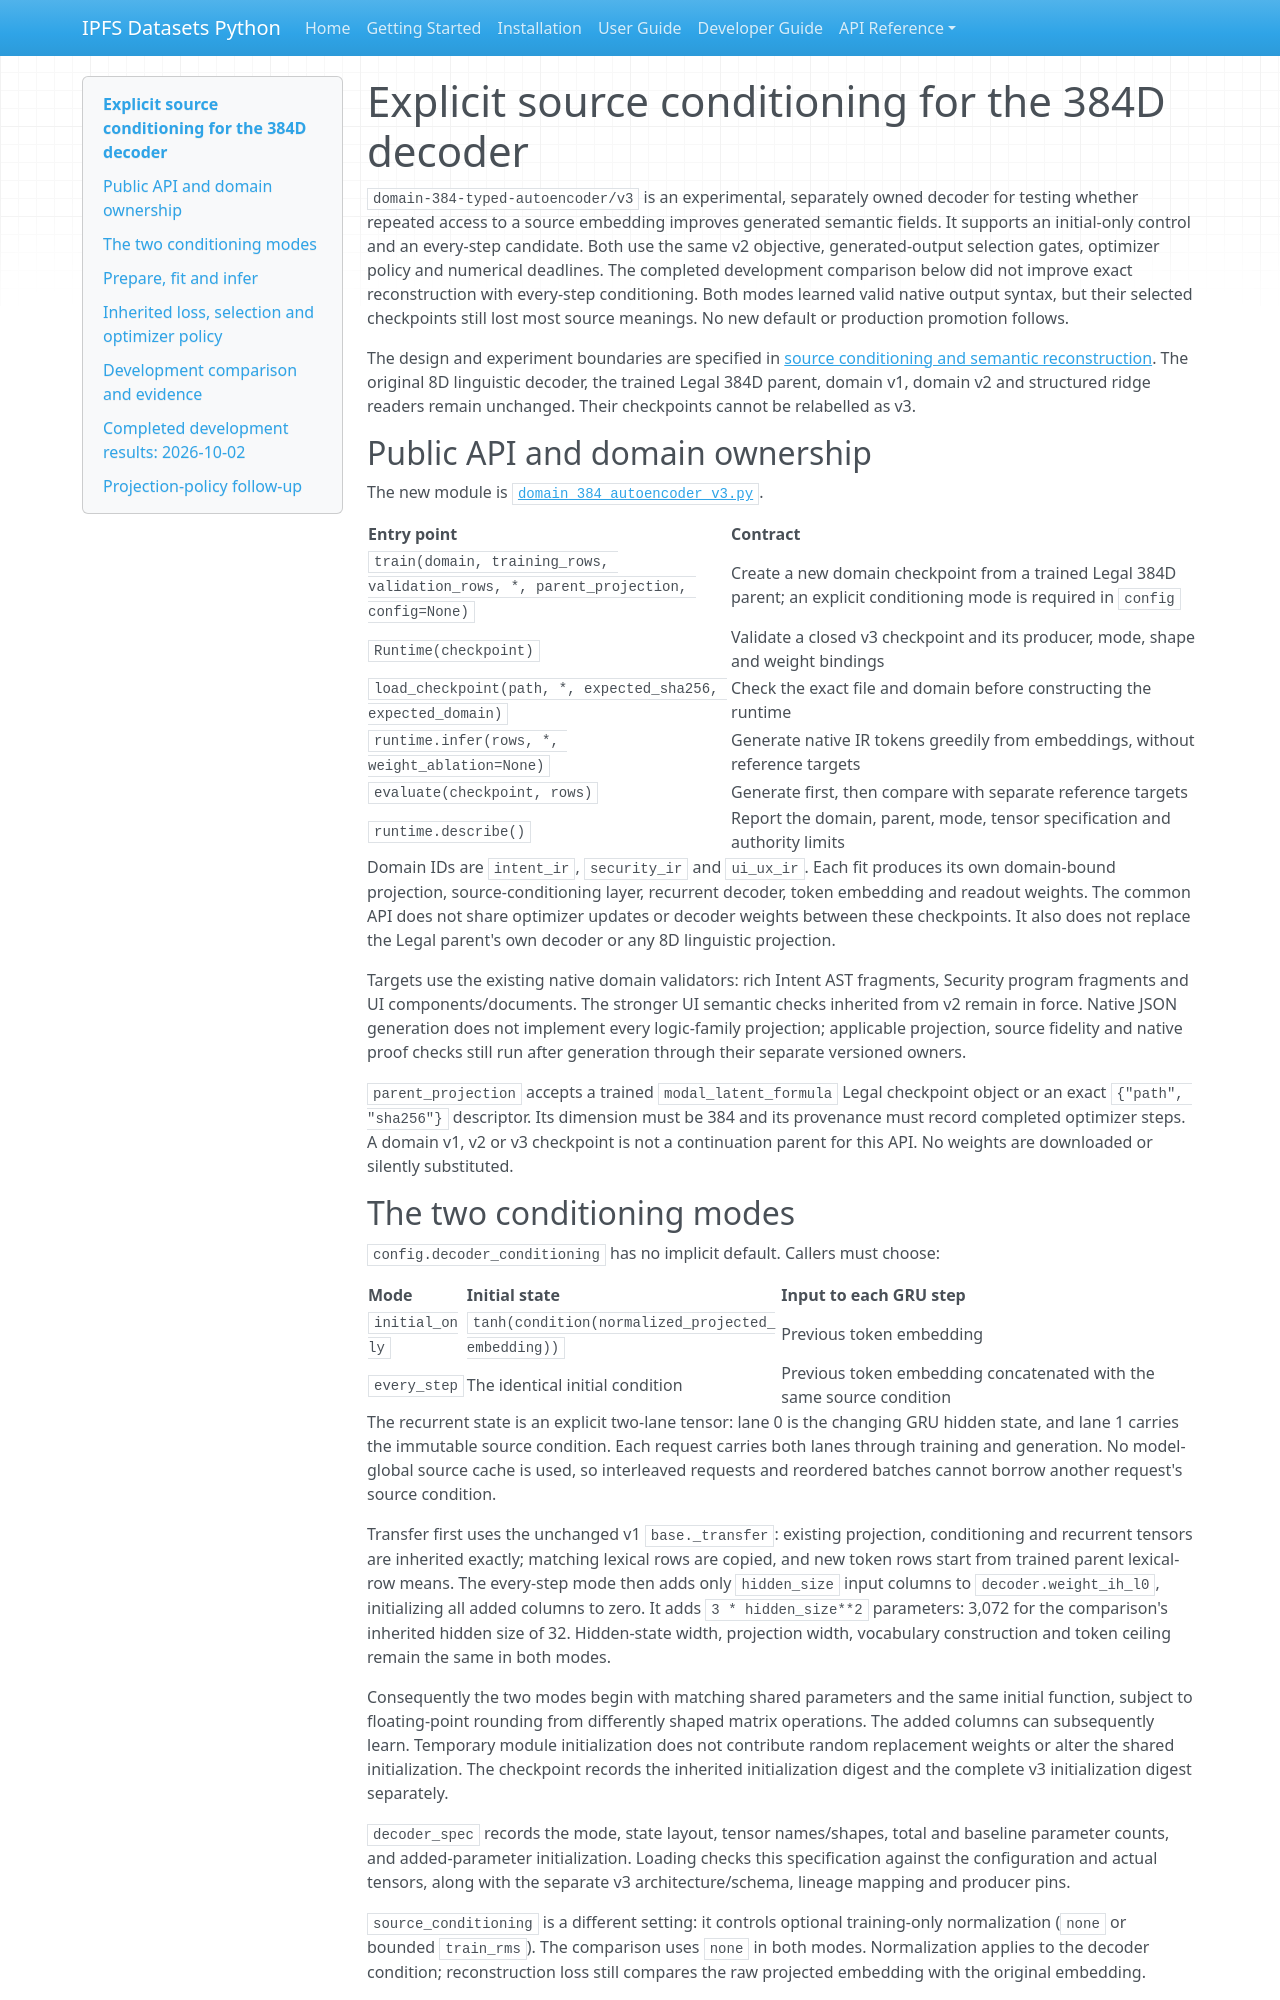

repository: endomorphosis/ipfs_datasets_py · page: autoencoders/source_conditioned_decoder_v3/index.html · generator: mkdocs

# Explicit source conditioning for the 384D decoder

`domain-384-typed-autoencoder/v3` is an experimental, separately owned decoder
for testing whether repeated access to a source embedding improves generated
semantic fields. It supports an initial-only control and an every-step
candidate. Both use the same v2 objective, generated-output selection gates,
optimizer policy and numerical deadlines. The completed development comparison
below did not improve exact reconstruction with every-step conditioning. Both
modes learned valid native output syntax, but their selected checkpoints still
lost most source meanings. No new default or production promotion follows.

The design and experiment boundaries are specified in
[source conditioning and semantic reconstruction](source_conditioning_fidelity_ablation.md).
The original 8D linguistic decoder, the trained Legal 384D parent, domain v1,
domain v2 and structured ridge readers remain unchanged. Their checkpoints
cannot be relabelled as v3.

## Public API and domain ownership

The new module is
[`domain_384_autoencoder_v3.py`](../../ipfs_datasets_py/optimizers/logic_theorem_optimizer/domain_384_autoencoder_v3.py).

| Entry point | Contract |
| --- | --- |
| `train(domain, training_rows, validation_rows, *, parent_projection, config=None)` | Create a new domain checkpoint from a trained Legal 384D parent; an explicit conditioning mode is required in `config` |
| `Runtime(checkpoint)` | Validate a closed v3 checkpoint and its producer, mode, shape and weight bindings |
| `load_checkpoint(path, *, expected_sha256, expected_domain)` | Check the exact file and domain before constructing the runtime |
| `runtime.infer(rows, *, weight_ablation=None)` | Generate native IR tokens greedily from embeddings, without reference targets |
| `evaluate(checkpoint, rows)` | Generate first, then compare with separate reference targets |
| `runtime.describe()` | Report the domain, parent, mode, tensor specification and authority limits |

Domain IDs are `intent_ir`, `security_ir` and `ui_ux_ir`. Each fit produces its
own domain-bound projection, source-conditioning layer, recurrent decoder,
token embedding and readout weights. The common API does not share optimizer
updates or decoder weights between these checkpoints. It also does not replace
the Legal parent's own decoder or any 8D linguistic projection.

Targets use the existing native domain validators: rich Intent AST fragments,
Security program fragments and UI components/documents. The stronger UI
semantic checks inherited from v2 remain in force. Native JSON generation does
not implement every logic-family projection; applicable projection, source
fidelity and native proof checks still run after generation through their
separate versioned owners.

`parent_projection` accepts a trained `modal_latent_formula` Legal checkpoint
object or an exact `{"path", "sha256"}` descriptor. Its dimension must be 384
and its provenance must record completed optimizer steps. A domain v1, v2 or
v3 checkpoint is not a continuation parent for this API. No weights are
downloaded or silently substituted.

## The two conditioning modes

`config.decoder_conditioning` has no implicit default. Callers must choose:

| Mode | Initial state | Input to each GRU step |
| --- | --- | --- |
| `initial_only` | `tanh(condition(normalized_projected_embedding))` | Previous token embedding |
| `every_step` | The identical initial condition | Previous token embedding concatenated with the same source condition |

The recurrent state is an explicit two-lane tensor: lane 0 is the changing GRU
hidden state, and lane 1 carries the immutable source condition. Each request
carries both lanes through training and generation. No model-global source
cache is used, so interleaved requests and reordered batches cannot borrow
another request's source condition.

Transfer first uses the unchanged v1 `base._transfer`: existing projection,
conditioning and recurrent tensors are inherited exactly; matching lexical
rows are copied, and new token rows start from trained parent lexical-row
means. The every-step mode then adds only `hidden_size` input columns to
`decoder.weight_ih_l0`, initializing all added columns to zero. It adds
`3 * hidden_size**2` parameters: 3,072 for the comparison's inherited hidden
size of 32. Hidden-state width, projection width, vocabulary construction and
token ceiling remain the same in both modes.

Consequently the two modes begin with matching shared parameters and the same
initial function, subject to floating-point rounding from differently shaped
matrix operations. The added columns can subsequently learn. Temporary module
initialization does not contribute random replacement weights or alter the
shared initialization. The checkpoint records the inherited initialization
digest and the complete v3 initialization digest separately.

`decoder_spec` records the mode, state layout, tensor names/shapes, total and
baseline parameter counts, and added-parameter initialization. Loading checks
this specification against the configuration and actual tensors, along with
the separate v3 architecture/schema, lineage mapping and producer pins.

`source_conditioning` is a different setting: it controls optional training-only
normalization (`none` or bounded `train_rms`). The comparison uses `none` in
both modes. Normalization applies to the decoder condition; reconstruction
loss still compares the raw projected embedding with the original embedding.
